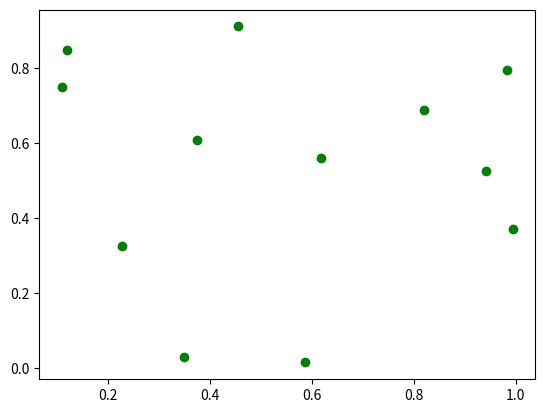

Source code (Python):
import numpy as np
import matplotlib.pyplot as plt

def press(event):
    print('press', event.key)
    if event.key == 'enter':
        cnt.append(1)
    if event.key == "escape":
        plt.close()

cnt=[]
fig, ax = plt.subplots()
fig.canvas.mpl_connect('key_press_event', press)
ax.plot(np.random.rand(12), np.random.rand(12), 'go')
plt.show()
result = sum(cnt)
print(result, cnt)